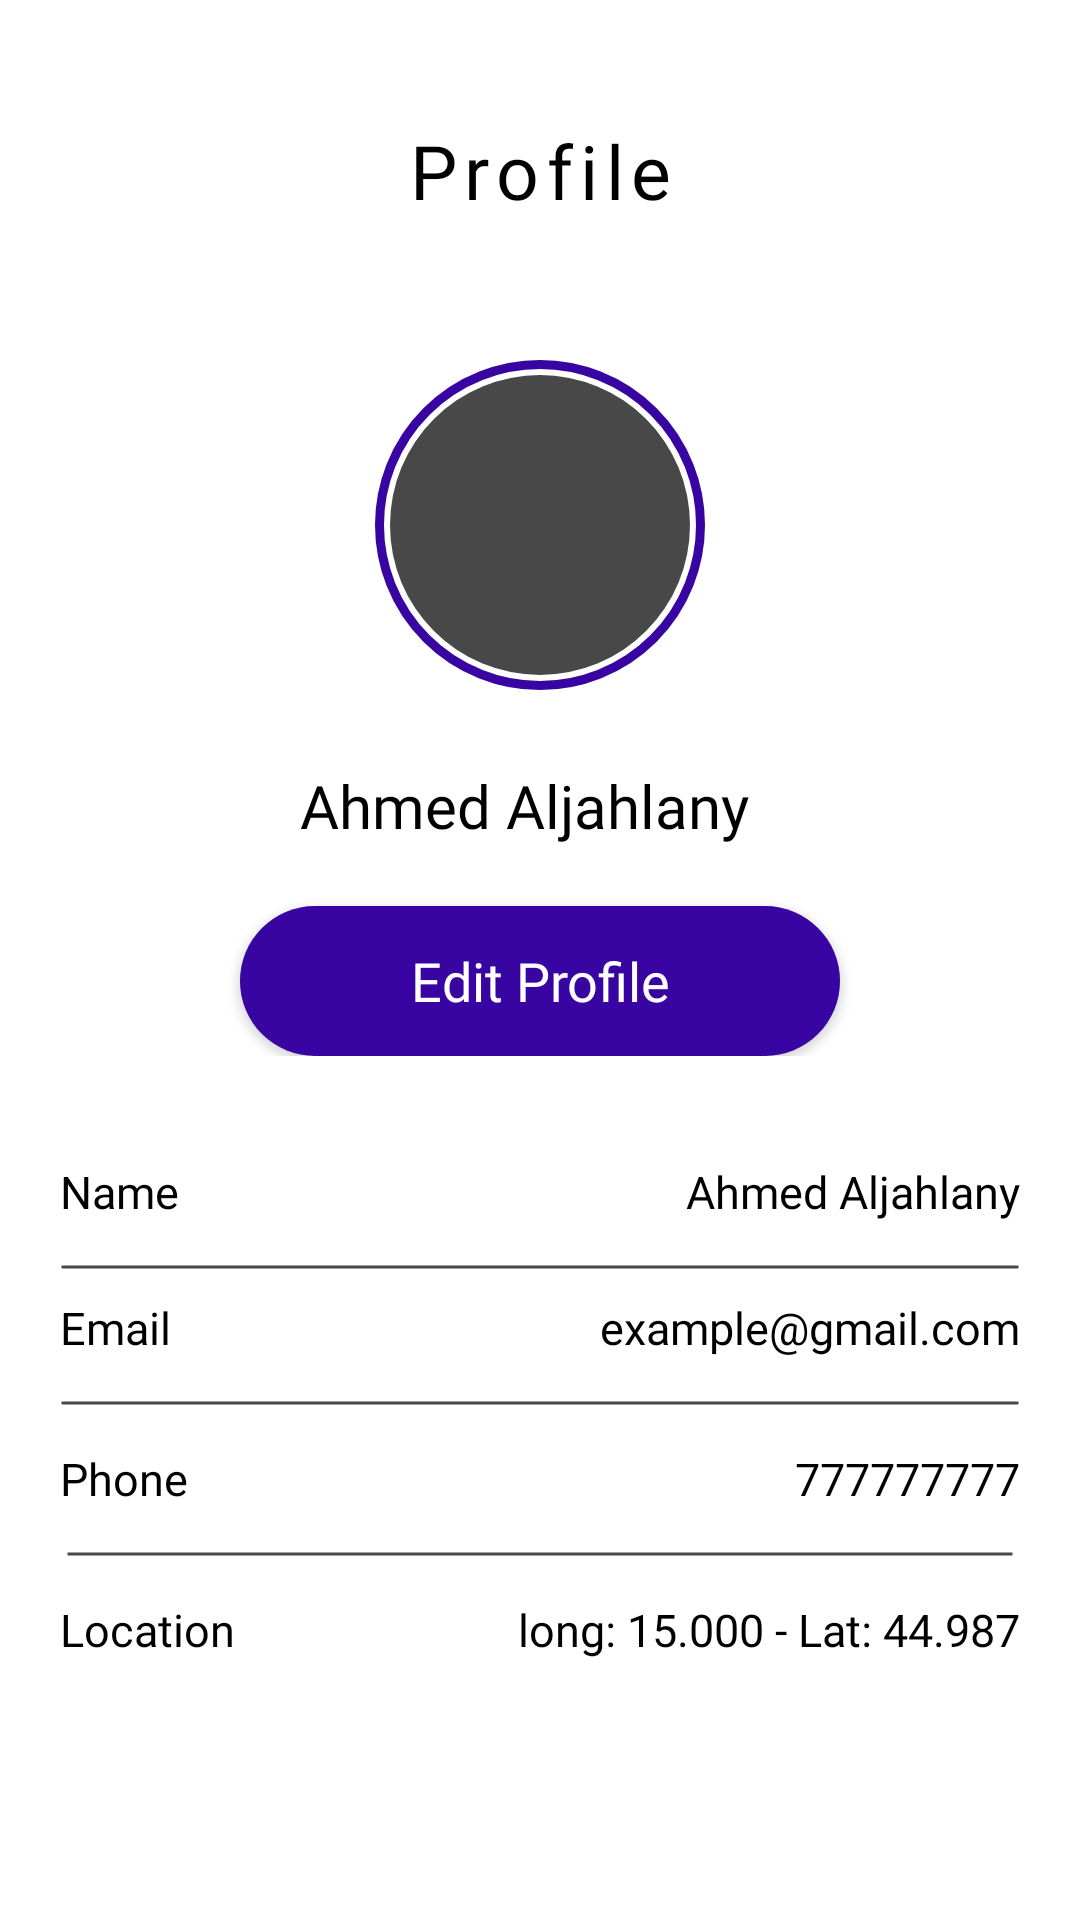

Write the Android layout XML for this screen, with the resource values it uses.
<!-- AndroidManifest.xml: application theme Theme.YemenSolutionTest -->
<!-- res/layout/new_profile.xml -->
<?xml version="1.0" encoding="utf-8"?>
<androidx.constraintlayout.widget.ConstraintLayout xmlns:android="http://schemas.android.com/apk/res/android"
    xmlns:app="http://schemas.android.com/apk/res-auto"
    xmlns:tools="http://schemas.android.com/tools"
    android:layout_width="match_parent"
    android:layout_height="match_parent"
    android:background="@color/white"
    tools:context=".EditUserData">










    <TextView
        android:layout_width="wrap_content"
        android:layout_height="wrap_content"
        android:layout_marginTop="40dp"
        android:text="Profile"
        android:textColor="@color/black"
        android:textSize="25dp"
        android:letterSpacing="0.1"
        android:fontFamily="@font/cairo_bold"
        app:layout_constraintEnd_toEndOf="parent"
        app:layout_constraintStart_toStartOf="parent"
        app:layout_constraintTop_toTopOf="parent" />

    <LinearLayout
        android:id="@+id/Profile_container"
        android:layout_width="match_parent"
        android:layout_height="wrap_content"
        android:layout_marginStart="20dp"
        android:layout_marginTop="120dp"
        android:layout_marginEnd="20dp"
        android:gravity="center"
        android:orientation="vertical"
        app:layout_constraintEnd_toEndOf="parent"
        app:layout_constraintStart_toStartOf="parent"
        app:layout_constraintTop_toTopOf="parent">

        <LinearLayout
            android:layout_width="110dp"
            android:layout_height="110dp"
            android:background="@drawable/profile_photo_circle"
            android:gravity="center">

            <ImageView
                android:layout_width="100dp"
                android:layout_height="100dp"
                android:background="@drawable/profile_img_bg"
                android:src="@drawable/ic_baseline_person_24" />

        </LinearLayout>


        <LinearLayout
            android:layout_width="match_parent"
            android:layout_height="wrap_content"
            android:layout_marginStart="40dp"
            android:layout_marginTop="15dp"
            android:layout_marginEnd="40dp"
            android:gravity="center"
            android:orientation="vertical">

            <TextView
                android:layout_width="wrap_content"
                android:layout_height="wrap_content"
                android:layout_marginEnd="5dp"
                android:layout_weight="5"
                android:gravity="center"
                android:padding="10dp"
                android:text="Ahmed Aljahlany"
                android:textColor="@color/black"
                android:textSize="20dp"
                android:fontFamily="@font/cairo_bold" />


            <Button
                android:id="@+id/edit_btn"
                android:layout_width="200dp"
                android:layout_height="50dp"
                android:layout_marginStart="20dp"
                android:layout_marginTop="10dp"
                android:layout_marginEnd="20dp"
                android:layout_weight="1"
                android:background="@drawable/edit_btn_bg"
                android:text="Edit Profile"
                android:textAllCaps="false"
                android:textColor="@color/white"
                android:textSize="18sp"
                android:fontFamily="@font/cairo_regular"
                android:theme="@style/edit_btn_style" />
        </LinearLayout>
    </LinearLayout>

    <LinearLayout
        android:layout_width="match_parent"
        android:layout_height="wrap_content"
        android:layout_marginStart="15dp"
        android:layout_marginTop="20dp"
        android:layout_marginEnd="15dp"
        android:orientation="vertical"
        app:layout_constraintEnd_toEndOf="parent"
        app:layout_constraintStart_toStartOf="parent"
        app:layout_constraintTop_toBottomOf="@id/Profile_container">

        <LinearLayout
            android:layout_width="match_parent"
            android:layout_height="match_parent"
            android:layout_margin="5dp"
            android:orientation="vertical">

            <LinearLayout
                android:layout_width="match_parent"
                android:layout_height="wrap_content"
                android:layout_marginTop="10dp"
                android:orientation="horizontal">

                <TextView
                    android:layout_width="0dp"
                    android:layout_height="wrap_content"
                    android:layout_marginEnd="20dp"
                    android:layout_weight="2"
                    android:text="Name"
                    android:fontFamily="@font/cairo_regular"
                    android:textColor="@color/black"
                    android:textSize="15dp" />

                <TextView
                    android:layout_width="0dp"
                    android:layout_height="wrap_content"
                    android:layout_weight="5"
                    android:gravity="end"
                    android:fontFamily="@font/cairo_regular"
                    android:text="Ahmed Aljahlany"
                    android:textColor="@color/black"
                    android:textSize="15dp" />
            </LinearLayout>

            <LinearLayout
                android:layout_width="match_parent"
                android:layout_height="10dp"
                android:layout_marginTop="10dp"
                android:layout_marginBottom="5dp"
                android:background="@drawable/divider_drawable" />

            <LinearLayout
                android:layout_width="match_parent"
                android:layout_height="wrap_content"
                android:gravity="start"
                android:orientation="horizontal">

                <TextView
                    android:layout_width="0dp"
                    android:layout_height="wrap_content"
                    android:layout_marginEnd="20dp"
                    android:layout_weight="2"
                    android:text="Email"
                    android:fontFamily="@font/cairo_regular"
                    android:textColor="@color/black"
                    android:textSize="15dp" />

                <TextView
                    android:layout_width="0dp"
                    android:layout_height="wrap_content"
                    android:layout_weight="5"
                    android:gravity="end"
                    android:fontFamily="@font/cairo_regular"
                    android:text="example@gmail.com"
                    android:textColor="@color/black"
                    android:textSize="15dp" />
            </LinearLayout>

            <LinearLayout
                android:layout_width="match_parent"
                android:layout_height="10dp"
                android:layout_marginTop="10dp"
                android:layout_marginBottom="10dp"
                android:background="@drawable/divider_drawable" />

            <LinearLayout
                android:layout_width="match_parent"
                android:layout_height="wrap_content"
                android:orientation="horizontal">

                <TextView
                    android:layout_width="0dp"
                    android:layout_height="wrap_content"
                    android:layout_marginEnd="20dp"
                    android:layout_weight="2"
                    android:text="Phone"
                    android:fontFamily="@font/cairo_regular"
                    android:textColor="@color/black"
                    android:textSize="15dp" />

                <TextView
                    android:layout_width="0dp"
                    android:layout_height="wrap_content"
                    android:layout_weight="5"
                    android:gravity="end"
                    android:text="777777777"
                    android:fontFamily="@font/cairo_regular"
                    android:textColor="@color/black"
                    android:textSize="15dp" />
            </LinearLayout>

            <LinearLayout
                android:layout_width="match_parent"
                android:layout_height="10dp"
                android:layout_marginStart="2dp"
                android:layout_marginTop="10dp"
                android:layout_marginEnd="2dp"
                android:fontFamily="@font/cairo_regular"
                android:layout_marginBottom="10dp"
                android:background="@drawable/divider_drawable" />

            <LinearLayout
                android:layout_width="match_parent"
                android:layout_height="wrap_content"
                android:orientation="horizontal">

                <TextView
                    android:layout_width="0dp"
                    android:layout_height="wrap_content"
                    android:layout_marginEnd="20dp"
                    android:layout_weight="2"
                    android:text="Location"
                    android:fontFamily="@font/cairo_regular"
                    android:textColor="@color/black"
                    android:textSize="15dp" />

                <TextView
                    android:layout_width="0dp"
                    android:layout_height="wrap_content"
                    android:layout_weight="5"
                    android:gravity="end"
                    android:fontFamily="@font/cairo_regular"
                    android:text="long: 15.000 - Lat: 44.987"
                    android:textColor="@color/black"
                    android:textSize="15dp" />
            </LinearLayout>
        </LinearLayout>

    </LinearLayout>
</androidx.constraintlayout.widget.ConstraintLayout>
<!-- resources referenced by this layout -->
<resources>
  <color name="black">#FF000000</color>
  <color name="transparent">#48000000</color>
  <color name="white">#FFFFFFFF</color>
  <!-- drawable divider_drawable (drawable) -->
  <?xml version="1.0" encoding="utf-8"?>
  <shape android:shape="line" xmlns:android="http://schemas.android.com/apk/res/android">
      <stroke android:color="@color/dark_gray" android:width="1dp"/>
      <solid android:color="@color/dark_gray"/>
  </shape>
  <!-- drawable edit_btn_bg (drawable) -->
  <?xml version="1.0" encoding="utf-8"?>
  <shape android:shape="rectangle" xmlns:android="http://schemas.android.com/apk/res/android">
      <corners android:radius="50dp"/>
      <solid android:color="@color/primary_latst"/>
  </shape>
  <!-- drawable profile_img_bg (drawable) -->
  <?xml version="1.0" encoding="utf-8"?>
  <shape android:shape="rectangle" xmlns:android="http://schemas.android.com/apk/res/android">
      <corners android:radius="100dp"/>
      <solid android:color="@color/dark_gray"/>
      <padding android:right="10dp" android:left="10dp" android:top="10dp" android:bottom="10dp"/>
  </shape>
  <!-- drawable profile_photo_circle (drawable) -->
  <?xml version="1.0" encoding="utf-8"?>
  <shape android:shape="rectangle" xmlns:android="http://schemas.android.com/apk/res/android">
      <corners android:radius="100dp"/>
      <stroke android:color="@color/primary_latst" android:width="3dp"/>
  </shape>
  <style name="edit_btn_style" parent="Theme.MaterialComponents.Light.NoActionBar">
          <item name="colorPrimary">@color/blue</item>
          <item name="colorPrimaryVariant">@color/purple_700</item>
          <item name="colorOnPrimary">@color/black</item>
          
          <item name="colorSecondary">@color/teal_200</item>
          <item name="colorSecondaryVariant">@color/teal_200</item>
          <item name="colorOnSecondary">@color/black</item>
          <item name="android:windowTranslucentStatus">true</item>
  
      </style>
  <style name="Theme.YemenSolutionTest" parent="Theme.MaterialComponents.Light.NoActionBar">
          
          <item name="colorPrimary">@color/purple_500</item>
          <item name="colorPrimaryVariant">@color/purple_700</item>
          <item name="colorOnPrimary">@color/white</item>
          
          <item name="colorSecondary">@color/teal_200</item>
          <item name="colorSecondaryVariant">@color/teal_700</item>
          <item name="colorOnSecondary">@color/black</item>
          
          <item name="android:statusBarColor" tools:targetApi="l">#290a19</item>
          <item name="android:windowTranslucentStatus">true</item>
  
          
      </style>
  <color name="dark_gray">#484848</color>
  <color name="primary_latst">#3804A2</color>
  <color name="blue">#0027FF</color>
  <color name="purple_700">#FF3700B3</color>
  <color name="teal_200">#FF03DAC5</color>
  <color name="purple_500">#FF6200EE</color>
  <color name="teal_700">#FF018786</color>
</resources>
